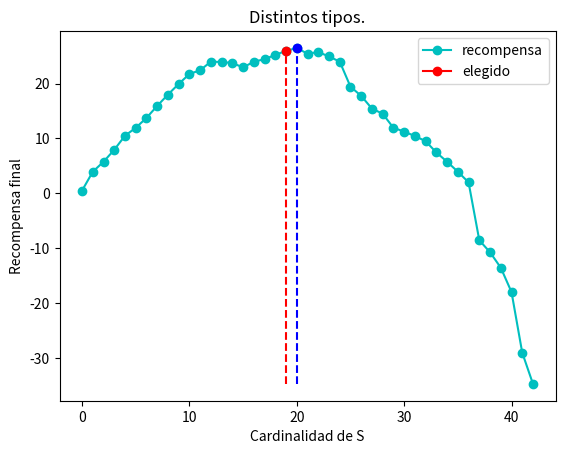

Python code for this plot:
# -*- coding: utf-8 -*-
"""
Created on Thu Oct  1 12:15:46 2020

@author: erika
"""
#ejemplo de vacantes, cuando C no es actualizado en B
#cuando S esta en B la recompensa final
#es la diferen. de la funcion recom. menos el costo acumu.
import numpy as np
import random
import math
import matplotlib.pyplot as plt

def recompensa(x):
    y=((x/4)-7)**2
    return (50-y)
    
def paro(pi,S,alpha,sumS):
    C=0.5#C es fijo

    fun1=recompensa(len(S))
    fun2=recompensa(len(S)+1)
    Pbarra=np.sum(pi)-sumS#representa la suma de las prob de los que no estan en S
    #si Pbarra es cero ya tenemos todos los tipos de puestos
    #print("Pbarra: ")
    #print(Pbarra)
    num=alpha*Pbarra
    beta=fun2-fun1

    if(Pbarra!=0):
        if (beta<=(C/num)):
            return 1#debe de pararse
        else:
            return 0
    else:
        return 1# pues si la suma es cero debe detenerse
    

def buscar(u,alpha,N):#retorna i, el tipo de puesto solicitado
    for k in np.arange(1,N+1):
        if((u>=((k-1)*alpha)/N)and (u<(k*alpha/N))):
            return k

N=50
X=np.arange(1,N+1,1)
print("ESPACIO DE ESTADOS\n")
print(X)#espacio de estados


C=0
alpha=0.7
#alpha=random.uniform(0,1) #verificar que alpha no sea cero
print("alpha= ")
print(alpha)

pi=np.zeros((1,N+1))#hacemos 31 espacios para dejar el primero vacio
#se tienen puestos del 1 hasta N
#la primera entrada es con k=0

for k in np.arange(1,N+1):#en el ciclo se disminuyen las operaciones 
    pi[0,k] = 1/N

#S vector de tipos de puestos distintos
S=[]
rew=[]#servira para graficar, asi tiene
rew.append(recompensa(len(S))-0.5)
#la recompensa cuando la cardinalidad es cero

aux=0
ban=0
sumS=0#esta suma acumulara cada probabilidad del puesto que fue solicitado
i=N+1 #asi al inicio N no puede estar en puestos solicitados
elegido=0
safek=0
tope=150
ganancia=0

k=0
while(k<tope):
    C=C+0.5
    u=random.random()

    #simulacion bernoulli
    if(u<=alpha):
        i=buscar(u,alpha,N)

        if(S.count(i)==0):
            S.append(i)
            sumS=sumS+pi[0,i]    
            aux=paro(pi,S,alpha,sumS)    
        
            if(aux==1 and ban==0):
                ban=1
                elegido=len(S)
                print(S)
                sakek=k
                recom=recompensa(len(S))-C
                
            rew.append(recompensa(len(S))-C)
 
    k=k+1

print("elegido= ",elegido)  
print("recom: ",recom)
print("rew18: ",rew[18])
print("rew19: ",rew[19]) 
print("rew20: ",rew[20]) 
ejeX=np.arange(0,len(S)+1,1)

plt.plot(ejeX,rew,'c-o',label='recompensa')
plt.plot(elegido,recom,'r-o',label='elegido')
plt.plot([elegido,elegido],[np.min(rew),recom],'r--')

if(np.max(rew)>recom):
    plt.plot(rew.index(np.max(rew)),np.max(rew),'b-o')
    plt.plot([rew.index(np.max(rew)),rew.index(np.max(rew))],[np.min(rew),np.max(rew)],'b--')
    
plt.ylabel('Recompensa final')
plt.xlabel('Cardinalidad de S')
plt.title("Distintos tipos.")
plt.legend()
plt.show()
